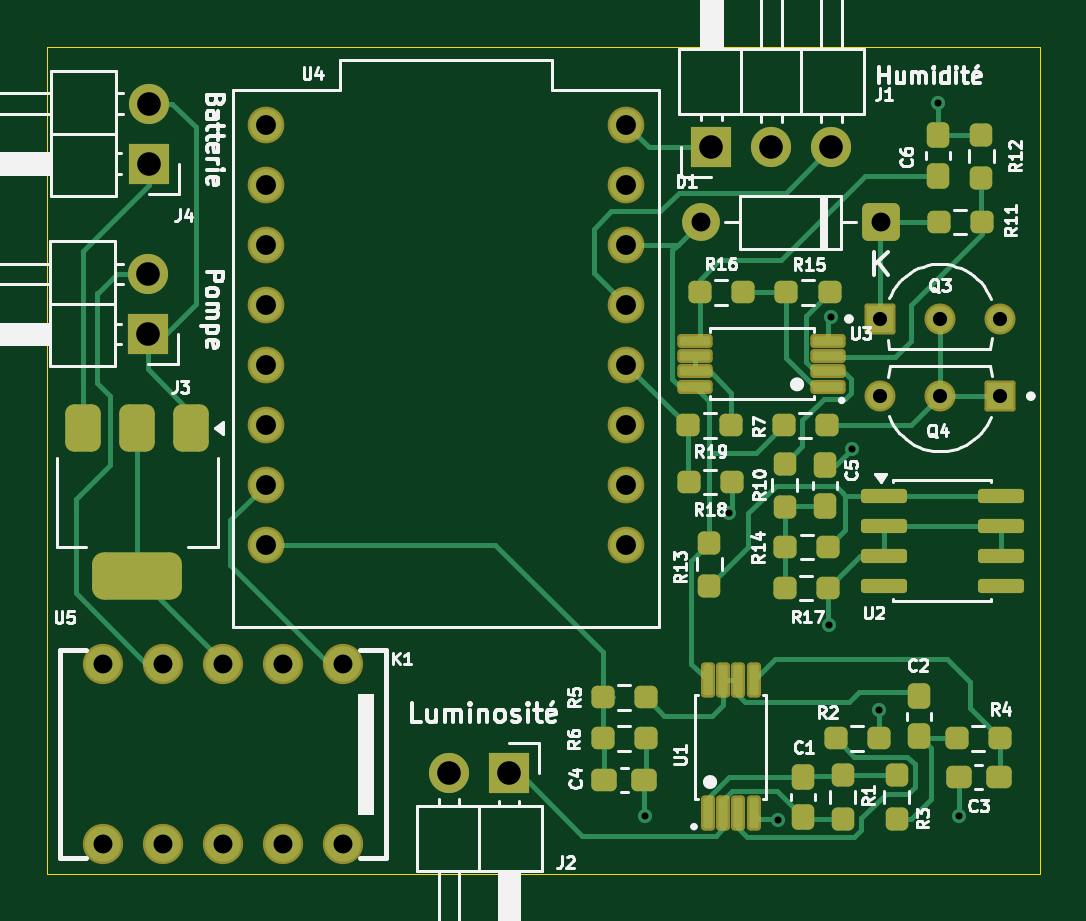
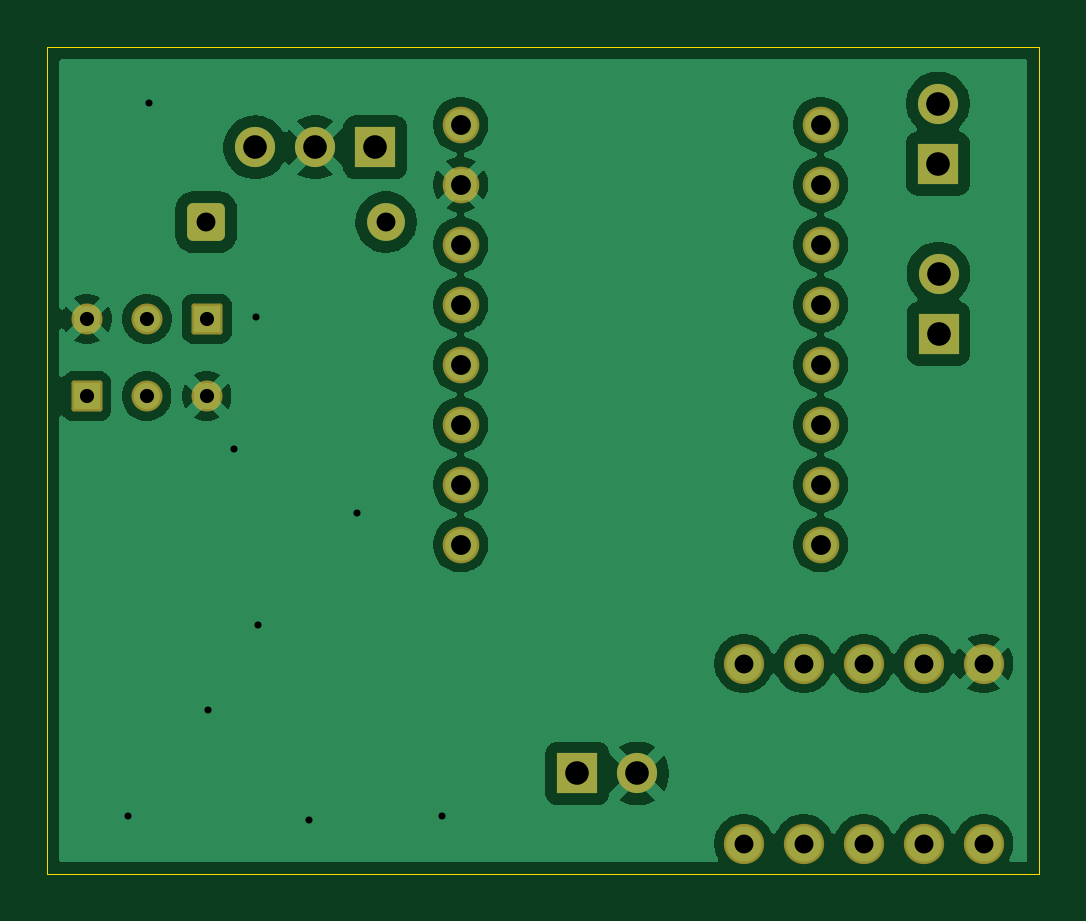
Circuit board: 11 layer files. Board 42.0 x 35.0 mm.
- bottom_copper: Luminosite-B_Cu.gbr (72043 bytes)
- bottom_mask: Luminosite-B_Mask.gbr (2756 bytes)
- paste: Luminosite-B_Paste.gbr (455 bytes)
- bottom_silk: Luminosite-B_Silkscreen.gbr (456 bytes)
- outline: Luminosite-Edge_Cuts.gbr (612 bytes)
- top_copper: Luminosite-F_Cu.gbr (22422 bytes)
- top_mask: Luminosite-F_Mask.gbr (6372 bytes)
- paste: Luminosite-F_Paste.gbr (4616 bytes)
- top_silk: Luminosite-F_Silkscreen.gbr (70629 bytes)
- drill: Luminosite-NPTH.drl (264 bytes)
- drill: Luminosite-PTH.drl (1398 bytes)

=== bottom_copper: Luminosite-B_Cu.gbr (72043 bytes, source omitted) ===
=== bottom_mask: Luminosite-B_Mask.gbr (2756 bytes, source withheld) ===
=== paste: Luminosite-B_Paste.gbr ===
%TF.GenerationSoftware,KiCad,Pcbnew,10.0.1*%
%TF.CreationDate,2026-05-20T11:00:06+02:00*%
%TF.ProjectId,Luminosite,4c756d69-6e6f-4736-9974-652e6b696361,rev?*%
%TF.SameCoordinates,Original*%
%TF.FileFunction,Paste,Bot*%
%TF.FilePolarity,Positive*%
%FSLAX46Y46*%
G04 Gerber Fmt 4.6, Leading zero omitted, Abs format (unit mm)*
G04 Created by KiCad (PCBNEW 10.0.1) date 2026-05-20 11:00:06*
%MOMM*%
%LPD*%
G01*
G04 APERTURE LIST*
G04 APERTURE END LIST*
M02*

=== bottom_silk: Luminosite-B_Silkscreen.gbr ===
%TF.GenerationSoftware,KiCad,Pcbnew,10.0.1*%
%TF.CreationDate,2026-05-20T11:00:06+02:00*%
%TF.ProjectId,Luminosite,4c756d69-6e6f-4736-9974-652e6b696361,rev?*%
%TF.SameCoordinates,Original*%
%TF.FileFunction,Legend,Bot*%
%TF.FilePolarity,Positive*%
%FSLAX46Y46*%
G04 Gerber Fmt 4.6, Leading zero omitted, Abs format (unit mm)*
G04 Created by KiCad (PCBNEW 10.0.1) date 2026-05-20 11:00:06*
%MOMM*%
%LPD*%
G01*
G04 APERTURE LIST*
G04 APERTURE END LIST*
M02*

=== outline: Luminosite-Edge_Cuts.gbr ===
%TF.GenerationSoftware,KiCad,Pcbnew,10.0.1*%
%TF.CreationDate,2026-05-20T11:00:06+02:00*%
%TF.ProjectId,Luminosite,4c756d69-6e6f-4736-9974-652e6b696361,rev?*%
%TF.SameCoordinates,Original*%
%TF.FileFunction,Profile,NP*%
%FSLAX46Y46*%
G04 Gerber Fmt 4.6, Leading zero omitted, Abs format (unit mm)*
G04 Created by KiCad (PCBNEW 10.0.1) date 2026-05-20 11:00:06*
%MOMM*%
%LPD*%
G01*
G04 APERTURE LIST*
%TA.AperFunction,Profile*%
%ADD10C,0.050000*%
%TD*%
G04 APERTURE END LIST*
D10*
X119049999Y-68600000D02*
X161050000Y-68600000D01*
X161050000Y-103600000D01*
X119049999Y-103600000D01*
X119049999Y-68600000D01*
M02*

=== top_copper: Luminosite-F_Cu.gbr (22422 bytes, source omitted) ===
=== top_mask: Luminosite-F_Mask.gbr (6372 bytes, source omitted) ===
=== paste: Luminosite-F_Paste.gbr ===
%TF.GenerationSoftware,KiCad,Pcbnew,10.0.1*%
%TF.CreationDate,2026-05-20T11:00:06+02:00*%
%TF.ProjectId,Luminosite,4c756d69-6e6f-4736-9974-652e6b696361,rev?*%
%TF.SameCoordinates,Original*%
%TF.FileFunction,Paste,Top*%
%TF.FilePolarity,Positive*%
%FSLAX46Y46*%
G04 Gerber Fmt 4.6, Leading zero omitted, Abs format (unit mm)*
G04 Created by KiCad (PCBNEW 10.0.1) date 2026-05-20 11:00:06*
%MOMM*%
%LPD*%
G01*
G04 APERTURE LIST*
G04 Aperture macros list*
%AMRoundRect*
0 Rectangle with rounded corners*
0 $1 Rounding radius*
0 $2 $3 $4 $5 $6 $7 $8 $9 X,Y pos of 4 corners*
0 Add a 4 corners polygon primitive as box body*
4,1,4,$2,$3,$4,$5,$6,$7,$8,$9,$2,$3,0*
0 Add four circle primitives for the rounded corners*
1,1,$1+$1,$2,$3*
1,1,$1+$1,$4,$5*
1,1,$1+$1,$6,$7*
1,1,$1+$1,$8,$9*
0 Add four rect primitives between the rounded corners*
20,1,$1+$1,$2,$3,$4,$5,0*
20,1,$1+$1,$4,$5,$6,$7,0*
20,1,$1+$1,$6,$7,$8,$9,0*
20,1,$1+$1,$8,$9,$2,$3,0*%
G04 Aperture macros list end*
%ADD10RoundRect,0.237500X-0.300000X-0.237500X0.300000X-0.237500X0.300000X0.237500X-0.300000X0.237500X0*%
%ADD11RoundRect,0.237500X0.237500X-0.300000X0.237500X0.300000X-0.237500X0.300000X-0.237500X-0.300000X0*%
%ADD12RoundRect,0.103350X0.091650X-0.541650X0.091650X0.541650X-0.091650X0.541650X-0.091650X-0.541650X0*%
%ADD13RoundRect,0.237500X-0.237500X0.250000X-0.237500X-0.250000X0.237500X-0.250000X0.237500X0.250000X0*%
%ADD14RoundRect,0.237500X0.250000X0.237500X-0.250000X0.237500X-0.250000X-0.237500X0.250000X-0.237500X0*%
%ADD15RoundRect,0.237500X-0.250000X-0.237500X0.250000X-0.237500X0.250000X0.237500X-0.250000X0.237500X0*%
%ADD16RoundRect,0.237500X0.237500X-0.250000X0.237500X0.250000X-0.237500X0.250000X-0.237500X-0.250000X0*%
%ADD17RoundRect,0.375000X-0.375000X0.625000X-0.375000X-0.625000X0.375000X-0.625000X0.375000X0.625000X0*%
%ADD18RoundRect,0.500000X-1.400000X0.500000X-1.400000X-0.500000X1.400000X-0.500000X1.400000X0.500000X0*%
%ADD19RoundRect,0.150000X-0.825000X-0.150000X0.825000X-0.150000X0.825000X0.150000X-0.825000X0.150000X0*%
%ADD20RoundRect,0.103350X0.541650X0.091650X-0.541650X0.091650X-0.541650X-0.091650X0.541650X-0.091650X0*%
G04 APERTURE END LIST*
D10*
%TO.C,C3*%
X157622500Y-99500000D03*
X159347500Y-99500000D03*
%TD*%
D11*
%TO.C,C5*%
X151960000Y-88005000D03*
X151960000Y-86280000D03*
%TD*%
D12*
%TO.C,U1*%
X146997500Y-101025000D03*
X147647500Y-101025000D03*
X148297500Y-101025000D03*
X148947500Y-101025000D03*
X148947500Y-95385000D03*
X148297500Y-95385000D03*
X147647500Y-95385000D03*
X146997500Y-95385000D03*
%TD*%
D13*
%TO.C,R12*%
X158585000Y-72300000D03*
X158585000Y-74125000D03*
%TD*%
D11*
%TO.C,C6*%
X156735000Y-74050000D03*
X156735000Y-72325000D03*
%TD*%
D14*
%TO.C,R18*%
X148025000Y-87000000D03*
X146200000Y-87000000D03*
%TD*%
D15*
%TO.C,R7*%
X150225000Y-84600000D03*
X152050000Y-84600000D03*
%TD*%
D13*
%TO.C,R3*%
X154997500Y-99425000D03*
X154997500Y-101250000D03*
%TD*%
D16*
%TO.C,R10*%
X150260000Y-88055000D03*
X150260000Y-86230000D03*
%TD*%
D15*
%TO.C,R11*%
X156775000Y-76000000D03*
X158600000Y-76000000D03*
%TD*%
D17*
%TO.C,U5*%
X125150000Y-84700000D03*
X122850000Y-84700000D03*
D18*
X122850000Y-91000000D03*
D17*
X120550000Y-84700000D03*
%TD*%
D13*
%TO.C,R13*%
X147075000Y-89575000D03*
X147075000Y-91400000D03*
%TD*%
D14*
%TO.C,R16*%
X148485000Y-78975000D03*
X146660000Y-78975000D03*
%TD*%
D11*
%TO.C,C2*%
X155947500Y-97775000D03*
X155947500Y-96050000D03*
%TD*%
D10*
%TO.C,C4*%
X142600000Y-99600000D03*
X144325000Y-99600000D03*
%TD*%
D15*
%TO.C,R5*%
X142550000Y-96125000D03*
X144375000Y-96125000D03*
%TD*%
D19*
%TO.C,U2*%
X154450000Y-87575000D03*
X154450000Y-88845000D03*
X154450000Y-90115000D03*
X154450000Y-91385000D03*
X159400000Y-91385000D03*
X159400000Y-90115000D03*
X159400000Y-88845000D03*
X159400000Y-87575000D03*
%TD*%
D20*
%TO.C,U3*%
X152105000Y-82975000D03*
X152105000Y-82325000D03*
X152105000Y-81675000D03*
X152105000Y-81025000D03*
X146465000Y-81025000D03*
X146465000Y-81675000D03*
X146465000Y-82325000D03*
X146465000Y-82975000D03*
%TD*%
D14*
%TO.C,R14*%
X152100000Y-89750000D03*
X150275000Y-89750000D03*
%TD*%
D16*
%TO.C,R1*%
X152722500Y-101250000D03*
X152722500Y-99425000D03*
%TD*%
D15*
%TO.C,R4*%
X157547500Y-97850000D03*
X159372500Y-97850000D03*
%TD*%
D14*
%TO.C,R17*%
X152090000Y-91495000D03*
X150265000Y-91495000D03*
%TD*%
%TO.C,R15*%
X152160000Y-78975000D03*
X150335000Y-78975000D03*
%TD*%
D15*
%TO.C,R19*%
X146175000Y-84600000D03*
X148000000Y-84600000D03*
%TD*%
%TO.C,R2*%
X152422500Y-97850000D03*
X154247500Y-97850000D03*
%TD*%
D14*
%TO.C,R6*%
X144375000Y-97850000D03*
X142550000Y-97850000D03*
%TD*%
D11*
%TO.C,C1*%
X151047500Y-101200000D03*
X151047500Y-99475000D03*
%TD*%
M02*

=== top_silk: Luminosite-F_Silkscreen.gbr (70629 bytes, source omitted) ===
=== drill: Luminosite-NPTH.drl ===
M48
; DRILL file KiCad 10.0.1 date 2026-05-20T11:00:29
; FORMAT={-:-/ absolute / metric / decimal}
; #@! TF.CreationDate,2026-05-20T11:00:29+02:00
; #@! TF.GenerationSoftware,Kicad,Pcbnew,10.0.1
; #@! TF.FileFunction,NonPlated,1,2,NPTH
FMAT,2
METRIC
%
G90
G05
M30

=== drill: Luminosite-PTH.drl ===
M48
; DRILL file KiCad 10.0.1 date 2026-05-20T11:00:29
; FORMAT={-:-/ absolute / metric / decimal}
; #@! TF.CreationDate,2026-05-20T11:00:29+02:00
; #@! TF.GenerationSoftware,Kicad,Pcbnew,10.0.1
; #@! TF.FileFunction,Plated,1,2,PTH
FMAT,2
METRIC
; #@! TA.AperFunction,Plated,PTH,ViaDrill
T1C0.300
; #@! TA.AperFunction,Plated,PTH,ComponentDrill
T2C0.600
; #@! TA.AperFunction,Plated,PTH,ComponentDrill
T3C0.800
; #@! TA.AperFunction,Plated,PTH,ComponentDrill
T4C0.840
; #@! TA.AperFunction,Plated,PTH,ComponentDrill
T5C1.000
%
G90
G05
T1
X144.35Y-101.125
X147.925Y-88.3
X149.963Y-101.312
X152.125Y-93.05
X152.225Y-80.0
X153.125Y-85.6
X154.25Y-96.65
X156.735Y-70.95
X157.625Y-101.125
T2
X154.285Y-80.1
X154.297Y-83.37
X156.825Y-80.1
X156.838Y-83.37
X159.365Y-80.1
X159.377Y-83.37
T3
X121.395Y-94.69
X121.395Y-102.31
X123.935Y-94.69
X123.935Y-102.31
X126.475Y-94.69
X126.475Y-102.31
X129.015Y-94.69
X129.015Y-102.31
X131.555Y-94.69
X131.555Y-102.31
X146.7Y-76.0
X154.32Y-76.0
T4
X128.305Y-71.875
X128.305Y-74.415
X128.305Y-76.955
X128.305Y-79.495
X128.305Y-82.035
X128.305Y-84.575
X128.305Y-87.115
X128.305Y-89.655
X143.545Y-71.875
X143.545Y-74.415
X143.545Y-76.955
X143.545Y-79.495
X143.545Y-82.035
X143.545Y-84.575
X143.545Y-87.115
X143.545Y-89.655
T5
X123.31Y-78.185
X123.31Y-80.725
X123.335Y-70.985
X123.335Y-73.525
X136.06Y-99.34
X138.6Y-99.34
X147.16Y-72.835
X149.7Y-72.835
X152.24Y-72.835
M30
